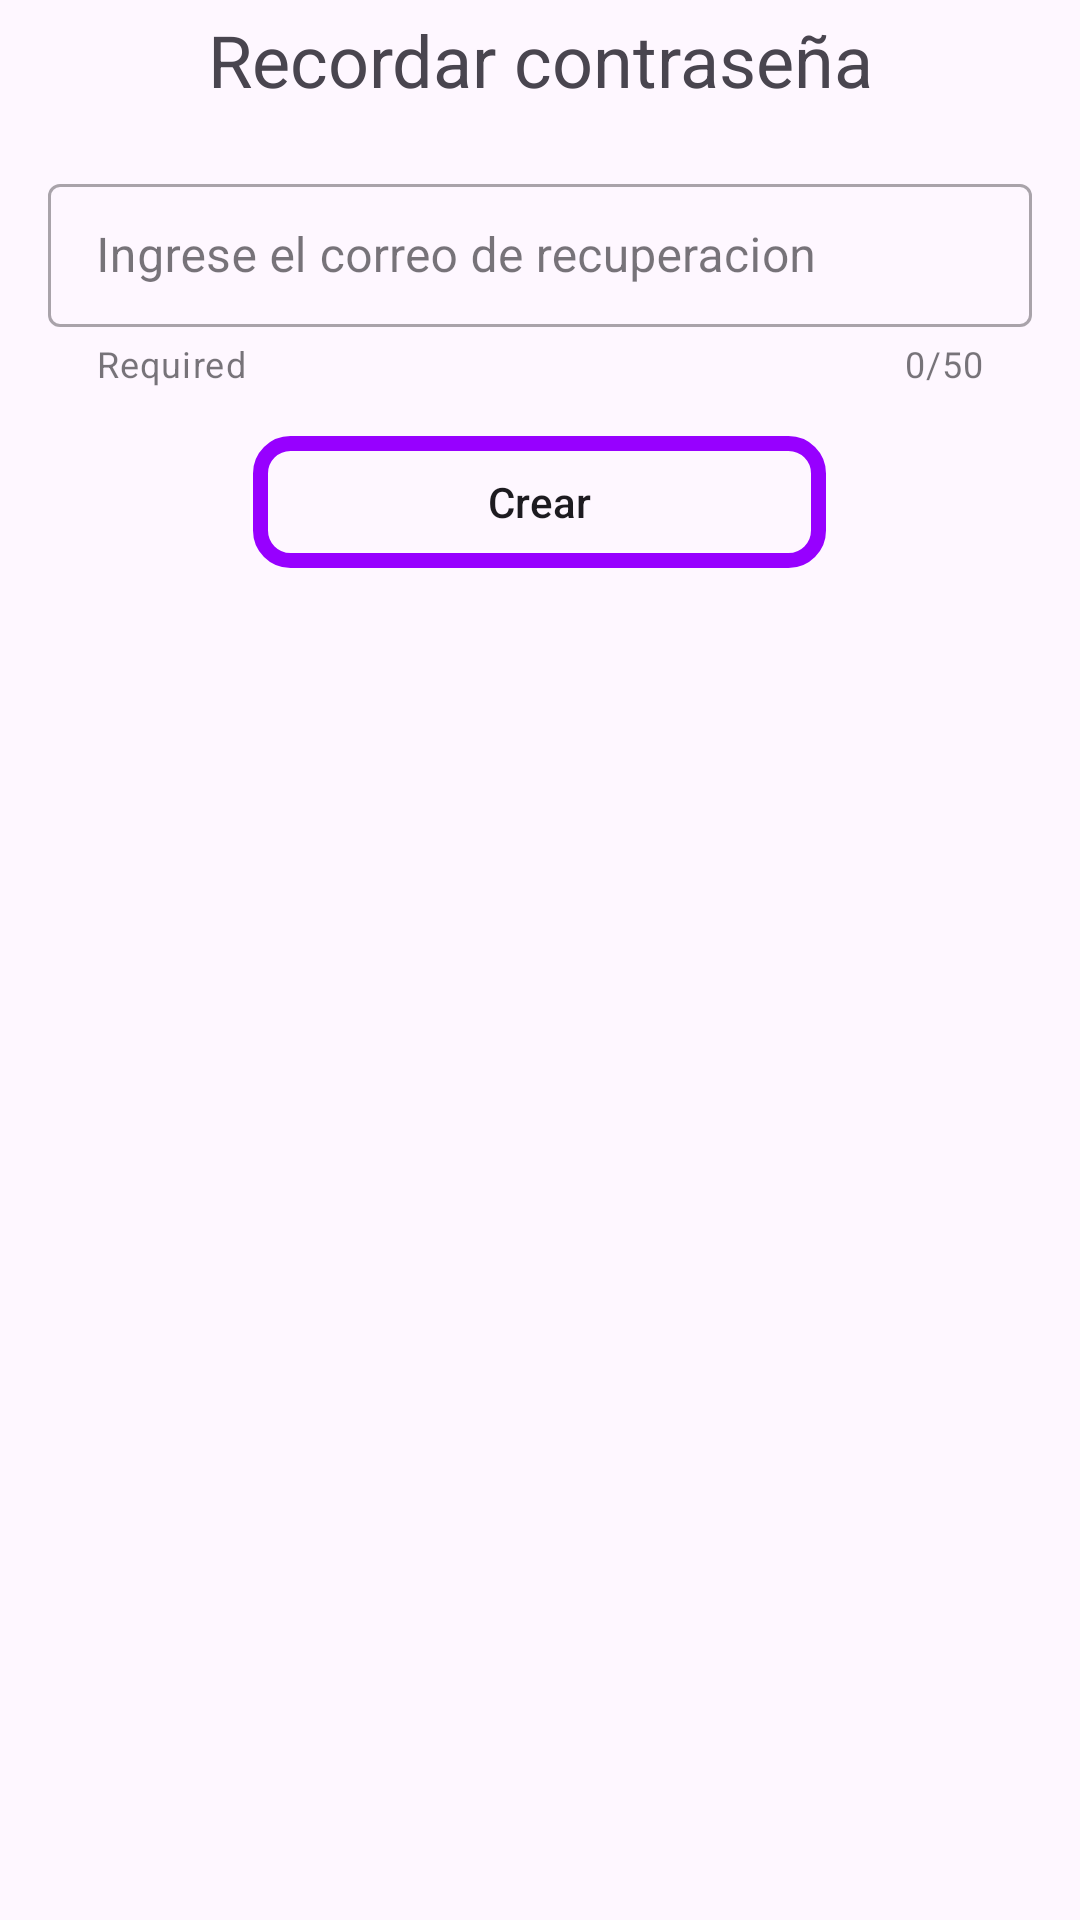

Reconstruct the res/layout file that produces this screen, plus the resources it refers to.
<!-- AndroidManifest.xml: application theme Theme.Proyecto_firebase_menu -->
<!-- res/layout/activity_forgot_password.xml -->
<?xml version="1.0" encoding="utf-8"?>
<LinearLayout xmlns:android="http://schemas.android.com/apk/res/android"
    xmlns:app="http://schemas.android.com/apk/res-auto"
    xmlns:tools="http://schemas.android.com/tools"
    android:layout_width="match_parent"
    android:layout_height="match_parent"
    android:layout_gravity="center"
    android:orientation="vertical"
    tools:context=".forgotPassword">

    <TextView
        android:id="@+id/textView"
        android:layout_width="match_parent"
        android:layout_height="wrap_content"
        android:width="40dp"
        android:height="40dp"
        android:text="Recordar contraseña"
        android:textSize="24sp"
        android:gravity="center"
        app:layout_constraintEnd_toEndOf="parent"
        app:layout_constraintHorizontal_bias="0.497"
        app:layout_constraintStart_toStartOf="parent"
        app:layout_constraintTop_toTopOf="parent" />
    <com.google.android.material.textfield.TextInputLayout
        style="@style/Widget.MaterialComponents.TextInputLayout.OutlinedBox.Dense"
        android:layout_width="match_parent"
        android:layout_height="wrap_content"
        android:layout_margin="16dp"
        app:startIconDrawable="@drawable/ic_mail"
        app:helperText="Required"
        app:counterEnabled="true"
        app:counterMaxLength="50"
        >
        <com.google.android.material.textfield.TextInputEditText
            android:id="@+id/txt_correo_recu"
            android:layout_width="match_parent"
            android:layout_height="match_parent"
            android:hint="Ingrese el correo de recuperacion"
            android:inputType="textEmailAddress"
            >
        </com.google.android.material.textfield.TextInputEditText>
    </com.google.android.material.textfield.TextInputLayout>

    <Button
        android:id="@+id/btn_recuperacion"
        android:layout_width="191dp"
        android:layout_height="44dp"
        android:layout_marginBottom="216dp"
        android:text="Crear"
        android:textAllCaps="false"
        android:layout_gravity="center"
        android:background="@drawable/button_design"
        />





</LinearLayout>
<!-- resources referenced by this layout -->
<resources>
  <!-- drawable button_design (drawable) -->
  <?xml version="1.0" encoding="utf-8"?>
  <shape xmlns:android="http://schemas.android.com/apk/res/android">
  
      <stroke android:color="@color/pruple" android:width="5dp"/>
  
      <corners android:radius="10dp"/>
  </shape>
  <style name="Theme.Proyecto_firebase_menu" parent="Base.Theme.Proyecto_firebase_menu" />
  <color name="pruple">#9700FF</color>
  <style name="Base.Theme.Proyecto_firebase_menu" parent="Theme.Material3.DayNight.NoActionBar">
          
          <item name="colorPrimary">@color/blue</item>
          <item name="android:statusBarColor">@color/blue</item>
  
      </style>
  <color name="blue">#0008FF</color>
</resources>
